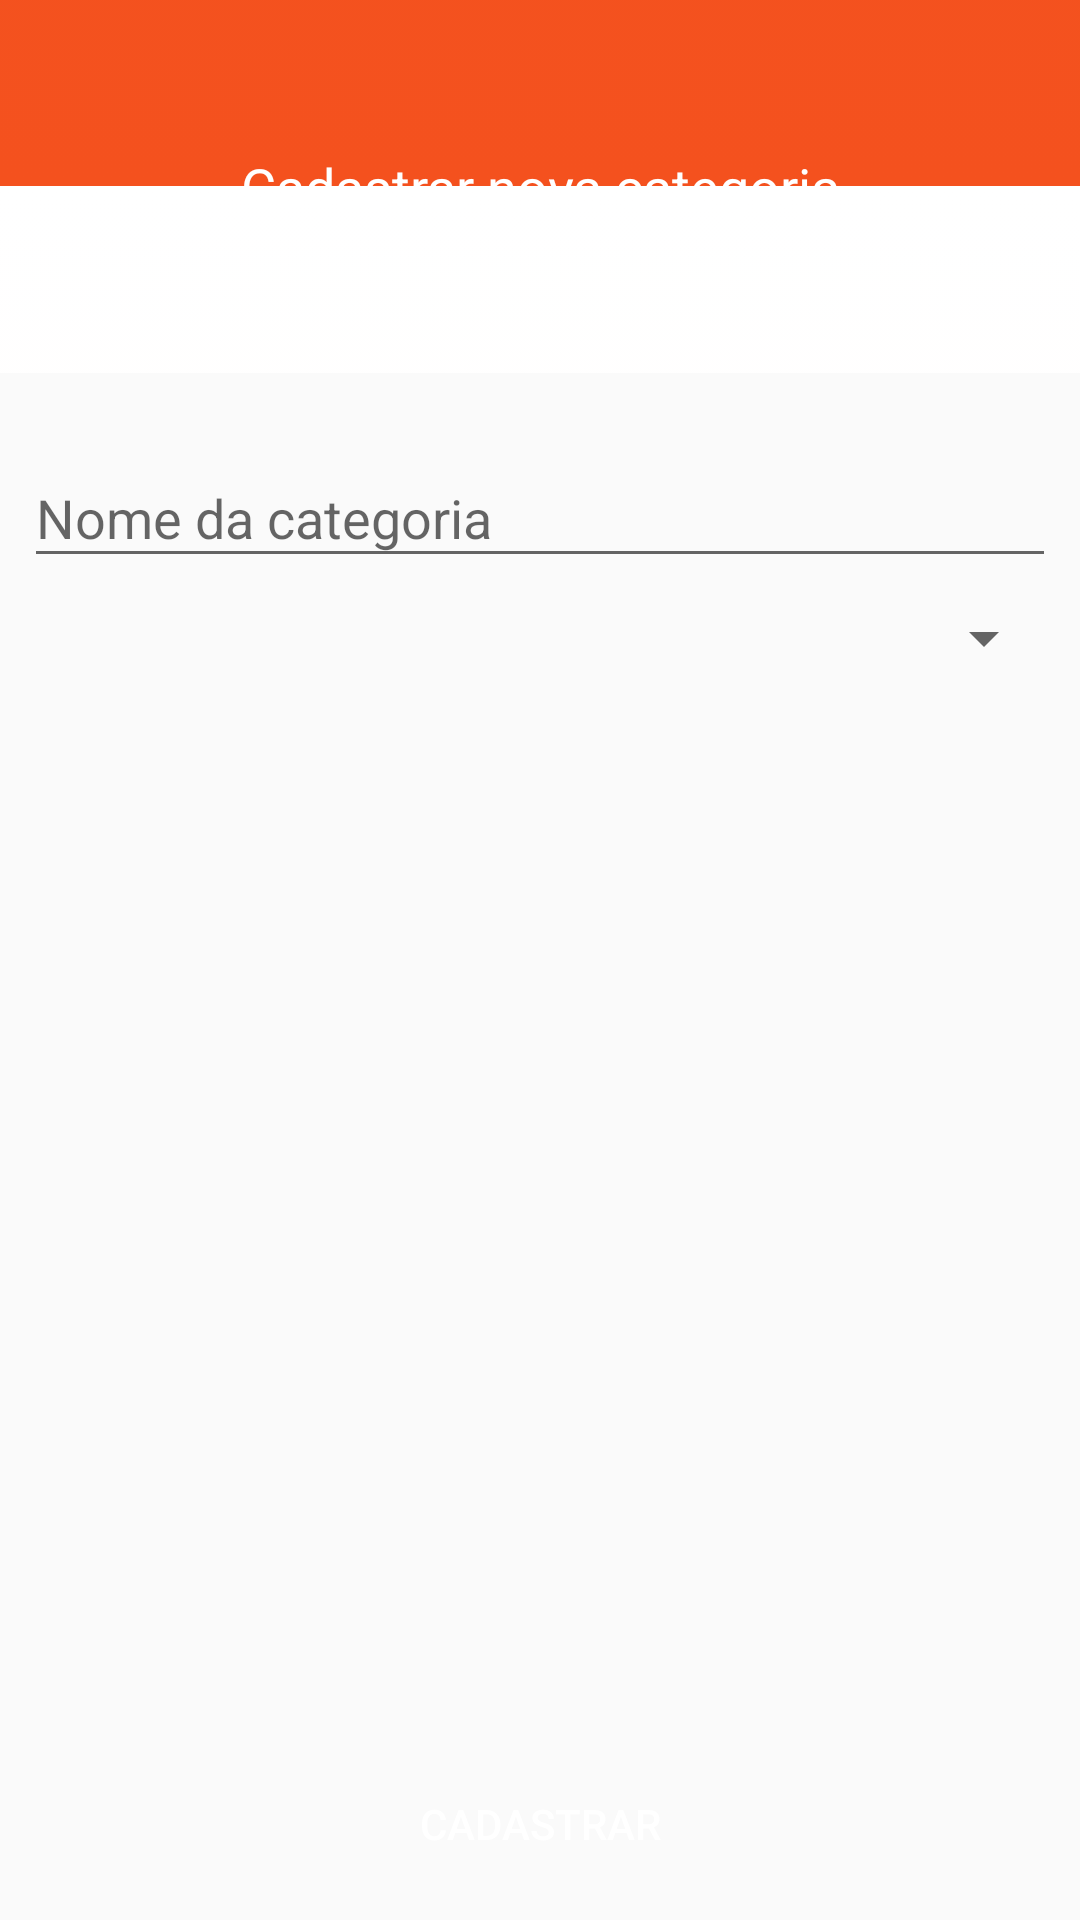

Android layout source for this screen:
<!-- AndroidManifest.xml: application theme AppTheme -->
<!-- res/layout/activity_categoria.xml -->
<?xml version="1.0" encoding="utf-8"?>
<android.support.constraint.ConstraintLayout xmlns:android="http://schemas.android.com/apk/res/android"
    xmlns:app="http://schemas.android.com/apk/res-auto"
    xmlns:tools="http://schemas.android.com/tools"
    android:layout_width="match_parent"
    android:layout_height="match_parent"
    tools:context=".view.CategoriaActivity">

    <TextView
        android:id="@+id/textView5"
        android:layout_width="0dp"
        android:layout_height="wrap_content"
        style="@style/descricaoDaPagina"
        android:text="Cadastrar nova categoria"
        app:layout_constraintEnd_toEndOf="parent"
        app:layout_constraintStart_toStartOf="parent"
        app:layout_constraintTop_toTopOf="parent" />

    <android.support.design.widget.TextInputLayout
        android:id="@+id/textInputLayout9"
        android:layout_width="0dp"
        android:layout_height="wrap_content"
        android:layout_marginStart="8dp"
        android:layout_marginTop="16dp"
        android:layout_marginEnd="8dp"
        app:layout_constraintEnd_toEndOf="parent"
        app:layout_constraintStart_toStartOf="parent"
        app:layout_constraintTop_toBottomOf="@+id/textView5">

        <android.support.design.widget.TextInputEditText
            android:id="@+id/edit_nome"
            android:layout_width="match_parent"
            android:layout_height="wrap_content"
            android:hint="Nome da categoria"
            android:inputType="textPersonName" />
    </android.support.design.widget.TextInputLayout>

    <Spinner
        android:id="@+id/spn_natureza"
        android:layout_width="0dp"
        android:layout_height="wrap_content"
        android:layout_marginStart="8dp"
        android:layout_marginTop="8dp"
        android:layout_marginEnd="8dp"
        app:layout_constraintEnd_toEndOf="parent"
        app:layout_constraintStart_toStartOf="parent"
        app:layout_constraintTop_toBottomOf="@+id/textInputLayout9" />

    <Button
        android:id="@+id/button4"
        android:layout_width="0dp"
        android:layout_height="wrap_content"
        android:layout_marginStart="8dp"
        android:layout_marginEnd="8dp"
        android:layout_marginBottom="8dp"
        android:onClick="cadastrarCategoria"
        style="@style/botaoPadrao"
        android:text="cadastrar"
        app:layout_constraintBottom_toBottomOf="parent"
        app:layout_constraintEnd_toEndOf="parent"
        app:layout_constraintStart_toStartOf="parent" />

</android.support.constraint.ConstraintLayout>
<!-- resources referenced by this layout -->
<resources>
  <style name="botaoPadrao">
          <item name="android:background">@drawable/button_default</item>
          <item name="android:textColor">@color/colorWhite</item>
      </style>
  <style name="descricaoDaPagina">
          <item name="android:background">@drawable/bg_launcher_gradient</item>
          <item name="android:textColor">@color/colorWhite</item>
          <item name="android:textSize">18dp</item>
          <item name="android:textAlignment">center</item>
          <item name="android:paddingBottom">50dp</item>
          <item name="android:paddingTop">50dp</item>
      </style>
  <style name="AppTheme" parent="Theme.AppCompat.Light.DarkActionBar">
          
          <item name="colorPrimary">@color/colorPrimary</item>
          <item name="colorPrimaryDark">@color/colorPrimaryDark</item>
          <item name="colorAccent">@color/colorAccent</item>
      </style>
  <!-- drawable button_default (drawable) -->
  <?xml version="1.0" encoding="utf-8"?>
  <selector xmlns:android="http://schemas.android.com/apk/res/android">
  
      <item android:state_pressed="true">
          <shape>
              <solid android:color="@color/colorPrimaryLight"/>
              <corners android:radius="3dp"/>
          </shape>
      </item>
  
      <item>
          <shape>
              <solid android:color="@color/colorGradientUm"/>
              <corners android:radius="3dp"/>
          </shape>
      </item>
  </selector>
  <color name="colorWhite">#ffffff</color>
  <!-- drawable bg_launcher_gradient (drawable) -->
  <?xml version="1.0" encoding="utf-8"?>
  <selector xmlns:android="http://schemas.android.com/apk/res/android">
  
      <item>
          <shape>
              <gradient
                  android:angle="90"
                  android:endColor="@color/colorPrimary"
                  android:startColor="@color/colorWhite"
                  android:type="sweep"
                  android:centerX="-10"
                  />
          </shape>
      </item>
  
  </selector>
  <color name="colorPrimary">#f4511e</color>
  <color name="colorPrimaryDark">#b91400</color>
  <color name="colorAccent">#006db3</color>
  <color name="colorPrimaryLight">#ff844c</color>
</resources>
